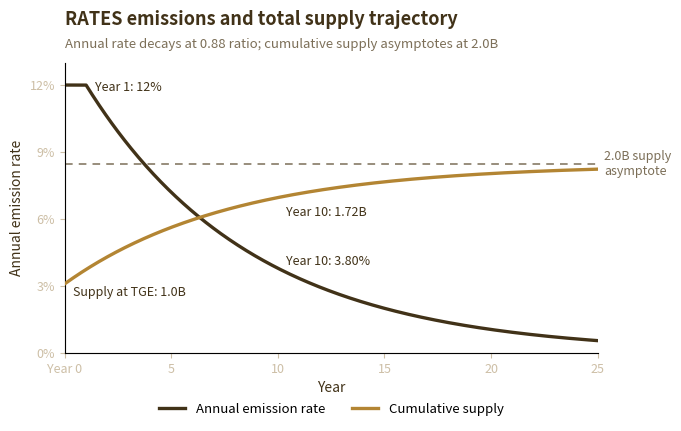

Generate this figure with matplotlib: (Note: this script raises an exception after producing the figure.)
"""Generate the RATES emissions / total-supply chart.

Model (RATES Whitepaper v0.1, Section 5.2):
  - Genesis supply S0 = 1.0B
  - Year-n emission rate r_n = 0.12 * 0.88**(n-1)   (12% in Y1, decaying at 0.88)
  - Emission base does NOT compound: E_n = r_n * S0
  - Cumulative supply S(t) = 2 - 0.88**t   (so S(0)=1.0B, S(10)=1.72B, S(inf)=2.0B)
  - Cumulative emissions sum to exactly 1B, capping total supply at exactly 2.0B.
"""
import numpy as np
import matplotlib
matplotlib.use("Agg")
import matplotlib.pyplot as plt
from matplotlib.lines import Line2D

# Stable brand palette (trystable.co/brand)
EMIT = "#413218"   # annual emission rate — brand dark brown
SUPP = "#b38533"   # cumulative supply — brand gold/bronze
DARK = "#413218"   # text — brand dark brown
GRAY = "#7c6f58"   # subtitle / asymptote — brand taupe
CREAM = "#f0e8db"  # brand cream (background tint)

t = np.linspace(0, 25, 500)
rate = np.where(t < 1, 0.12, 0.12 * 0.88 ** (t - 1)) * 100   # percent
supply = 2 - 0.88 ** t                                       # billions

fig, ax1 = plt.subplots(figsize=(7.2, 4.4), dpi=110)
ax2 = ax1.twinx()

# --- emission rate (left axis, %) ---
ax1.plot(t, rate, color=EMIT, lw=2.4, zorder=3)
ax1.set_ylim(0, 13)
ax1.set_yticks([0, 3, 6, 9, 12])
ax1.set_yticklabels(["0%", "3%", "6%", "9%", "12%"], color=DARK, fontsize=9)
ax1.set_ylabel("Annual emission rate", color=DARK, fontsize=10)
ax1.set_xlim(0, 25)
ax1.set_xticks([0, 5, 10, 15, 20, 25])
ax1.set_xticklabels(["Year 0", "5", "10", "15", "20", "25"], color=DARK, fontsize=9)
ax1.set_xlabel("Year", color=DARK, fontsize=10)

# --- cumulative supply (right axis, B; ticks hidden, scaled to match layout) ---
ax2.plot(t, supply, color=SUPP, lw=2.4, zorder=3)
ax2.set_ylim(0.42, 2.85)
ax2.axhline(2.0, color=GRAY, ls=(0, (5, 4)), lw=1.1, zorder=1)
ax2.set_yticks([])

# --- annotations ---
ax1.annotate("Year 1: 12%", xy=(1, 12), xytext=(1.4, 11.9),
             color=DARK, fontsize=9, va="center")
ax1.annotate("Year 10: 3.80%", xy=(10, 3.8), xytext=(10.4, 4.1),
             color=DARK, fontsize=9, va="center")
ax2.annotate("Supply at TGE: 1.0B", xy=(0, 1.0), xytext=(0.4, 0.93),
             color=DARK, fontsize=9, va="center")
ax2.annotate("Year 10: 1.72B", xy=(10, 1.72), xytext=(10.4, 1.60),
             color=DARK, fontsize=9, va="center")
ax2.text(25.3, 2.0, "2.0B supply\nasymptote", color=GRAY, fontsize=9,
         va="center", ha="left")

# --- title / subtitle ---
ax1.text(0.0, 1.13, "RATES emissions and total supply trajectory",
         transform=ax1.transAxes, color=DARK, fontsize=13, fontweight="bold")
ax1.text(0.0, 1.05, "Annual rate decays at 0.88 ratio; cumulative supply asymptotes at 2.0B",
         transform=ax1.transAxes, color=GRAY, fontsize=9.5)

# --- legend ---
handles = [Line2D([0], [0], color=EMIT, lw=2.4, label="Annual emission rate"),
           Line2D([0], [0], color=SUPP, lw=2.4, label="Cumulative supply")]
ax1.legend(handles=handles, loc="upper center", bbox_to_anchor=(0.5, -0.13),
           ncol=2, frameon=False, fontsize=9.5)

for ax in (ax1, ax2):
    ax.spines["top"].set_visible(False)
    ax.spines["right"].set_visible(False)
ax1.spines["left"].set_color("#cdbfa6")
ax1.spines["bottom"].set_color("#cdbfa6")
ax1.tick_params(colors="#cdbfa6")

fig.subplots_adjust(left=0.10, right=0.84, top=0.82, bottom=0.16)

for out in ["whitepaper-diagrams/emissions_diagram.png",
            ".gitbook/assets/emissions_diagram.png"]:
    fig.savefig(out, dpi=110, facecolor="white")
    print("wrote", out)
